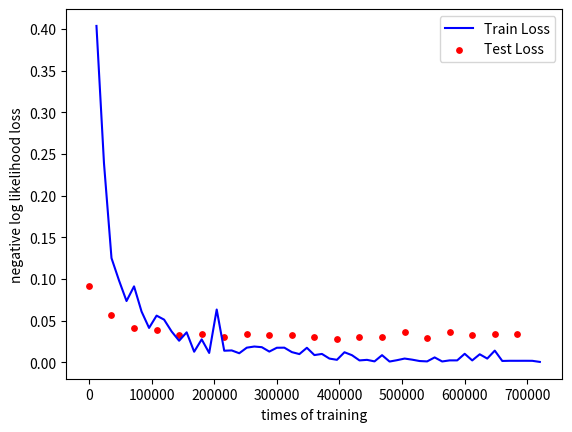

The matplotlib source for this figure:
import matplotlib.pyplot as plt

string = '''
Train Epoch: 1 [14848/60000 (25%)]	Loss: 0.403663
Train Epoch: 1 [30208/60000 (50%)]	Loss: 0.238938
Train Epoch: 1 [45568/60000 (75%)]	Loss: 0.125005

Test set: Average loss: 0.0912, Accuracy: 9725/10000 (97%) 

Train Epoch: 2 [14848/60000 (25%)]	Loss: 0.098218
Train Epoch: 2 [30208/60000 (50%)]	Loss: 0.073512
Train Epoch: 2 [45568/60000 (75%)]	Loss: 0.091101

Test set: Average loss: 0.0572, Accuracy: 9826/10000 (98%) 

Train Epoch: 3 [14848/60000 (25%)]	Loss: 0.060899
Train Epoch: 3 [30208/60000 (50%)]	Loss: 0.041224
Train Epoch: 3 [45568/60000 (75%)]	Loss: 0.055987

Test set: Average loss: 0.0417, Accuracy: 9866/10000 (99%) 

Train Epoch: 4 [14848/60000 (25%)]	Loss: 0.051169
Train Epoch: 4 [30208/60000 (50%)]	Loss: 0.036964
Train Epoch: 4 [45568/60000 (75%)]	Loss: 0.025848

Test set: Average loss: 0.0389, Accuracy: 9869/10000 (99%) 

Train Epoch: 5 [14848/60000 (25%)]	Loss: 0.035927
Train Epoch: 5 [30208/60000 (50%)]	Loss: 0.012666
Train Epoch: 5 [45568/60000 (75%)]	Loss: 0.027482

Test set: Average loss: 0.0324, Accuracy: 9889/10000 (99%) 

Train Epoch: 6 [14848/60000 (25%)]	Loss: 0.011192
Train Epoch: 6 [30208/60000 (50%)]	Loss: 0.063323
Train Epoch: 6 [45568/60000 (75%)]	Loss: 0.013876

Test set: Average loss: 0.0345, Accuracy: 9879/10000 (99%) 

Train Epoch: 7 [14848/60000 (25%)]	Loss: 0.014208
Train Epoch: 7 [30208/60000 (50%)]	Loss: 0.010832
Train Epoch: 7 [45568/60000 (75%)]	Loss: 0.017518

Test set: Average loss: 0.0307, Accuracy: 9898/10000 (99%) 

Train Epoch: 8 [14848/60000 (25%)]	Loss: 0.018894
Train Epoch: 8 [30208/60000 (50%)]	Loss: 0.018114
Train Epoch: 8 [45568/60000 (75%)]	Loss: 0.012830

Test set: Average loss: 0.0342, Accuracy: 9883/10000 (99%) 

Train Epoch: 9 [14848/60000 (25%)]	Loss: 0.017432
Train Epoch: 9 [30208/60000 (50%)]	Loss: 0.017527
Train Epoch: 9 [45568/60000 (75%)]	Loss: 0.012198

Test set: Average loss: 0.0329, Accuracy: 9894/10000 (99%) 

Train Epoch: 10 [14848/60000 (25%)]	Loss: 0.009825
Train Epoch: 10 [30208/60000 (50%)]	Loss: 0.017382
Train Epoch: 10 [45568/60000 (75%)]	Loss: 0.008634

Test set: Average loss: 0.0329, Accuracy: 9897/10000 (99%) 

Train Epoch: 11 [14848/60000 (25%)]	Loss: 0.010014
Train Epoch: 11 [30208/60000 (50%)]	Loss: 0.004431
Train Epoch: 11 [45568/60000 (75%)]	Loss: 0.002955

Test set: Average loss: 0.0309, Accuracy: 9901/10000 (99%) 

Train Epoch: 12 [14848/60000 (25%)]	Loss: 0.012029
Train Epoch: 12 [30208/60000 (50%)]	Loss: 0.008490
Train Epoch: 12 [45568/60000 (75%)]	Loss: 0.002238

Test set: Average loss: 0.0285, Accuracy: 9913/10000 (99%) 

Train Epoch: 13 [14848/60000 (25%)]	Loss: 0.002908
Train Epoch: 13 [30208/60000 (50%)]	Loss: 0.001064
Train Epoch: 13 [45568/60000 (75%)]	Loss: 0.008539

Test set: Average loss: 0.0298, Accuracy: 9907/10000 (99%) 

Train Epoch: 14 [14848/60000 (25%)]	Loss: 0.000874
Train Epoch: 14 [30208/60000 (50%)]	Loss: 0.002521
Train Epoch: 14 [45568/60000 (75%)]	Loss: 0.004461

Test set: Average loss: 0.0299, Accuracy: 9905/10000 (99%) 

Train Epoch: 15 [14848/60000 (25%)]	Loss: 0.003159
Train Epoch: 15 [30208/60000 (50%)]	Loss: 0.001480
Train Epoch: 15 [45568/60000 (75%)]	Loss: 0.001043

Test set: Average loss: 0.0361, Accuracy: 9899/10000 (99%) 

Train Epoch: 16 [14848/60000 (25%)]	Loss: 0.005830
Train Epoch: 16 [30208/60000 (50%)]	Loss: 0.000970
Train Epoch: 16 [45568/60000 (75%)]	Loss: 0.002269

Test set: Average loss: 0.0297, Accuracy: 9913/10000 (99%) 

Train Epoch: 17 [14848/60000 (25%)]	Loss: 0.002263
Train Epoch: 17 [30208/60000 (50%)]	Loss: 0.010182
Train Epoch: 17 [45568/60000 (75%)]	Loss: 0.002237

Test set: Average loss: 0.0362, Accuracy: 9891/10000 (99%) 

Train Epoch: 18 [14848/60000 (25%)]	Loss: 0.009599
Train Epoch: 18 [30208/60000 (50%)]	Loss: 0.004443
Train Epoch: 18 [45568/60000 (75%)]	Loss: 0.013983

Test set: Average loss: 0.0323, Accuracy: 9917/10000 (99%) 

Train Epoch: 19 [14848/60000 (25%)]	Loss: 0.001589
Train Epoch: 19 [30208/60000 (50%)]	Loss: 0.001786
Train Epoch: 19 [45568/60000 (75%)]	Loss: 0.001769

Test set: Average loss: 0.0343, Accuracy: 9913/10000 (99%) 

Train Epoch: 20 [14848/60000 (25%)]	Loss: 0.001789
Train Epoch: 20 [30208/60000 (50%)]	Loss: 0.001748
Train Epoch: 20 [45568/60000 (75%)]	Loss: 0.000423

Test set: Average loss: 0.0344, Accuracy: 9903/10000 (99%) '''

train_losses = []
test_losses = []

for i in range(len(string)):
    if string[i:i + 4] == 'Loss':
        train_losses.append(float(string[i + 5: i + 14]))

print(train_losses)
for i in range(len(string)):
    if string[i:i + 4] == 'loss':
        test_losses.append(float(string[i + 6: i + 12]))

print(test_losses)

train_counter = [i * 12000 for i in range(1, len(train_losses) + 1)]
test_counter = [i * 36000 for i in range(0, len(test_losses))]
print(train_counter)
print(test_counter)


def draw_loss():
    plt.figure()
    plt.plot(train_counter, train_losses, color='blue')
    plt.scatter(test_counter, test_losses, color='red', s=15)
    plt.legend(['Train Loss', 'Test Loss'], loc='upper right')
    plt.xlabel('times of training')
    plt.ylabel('negative log likelihood loss')
    plt.show()


draw_loss()
